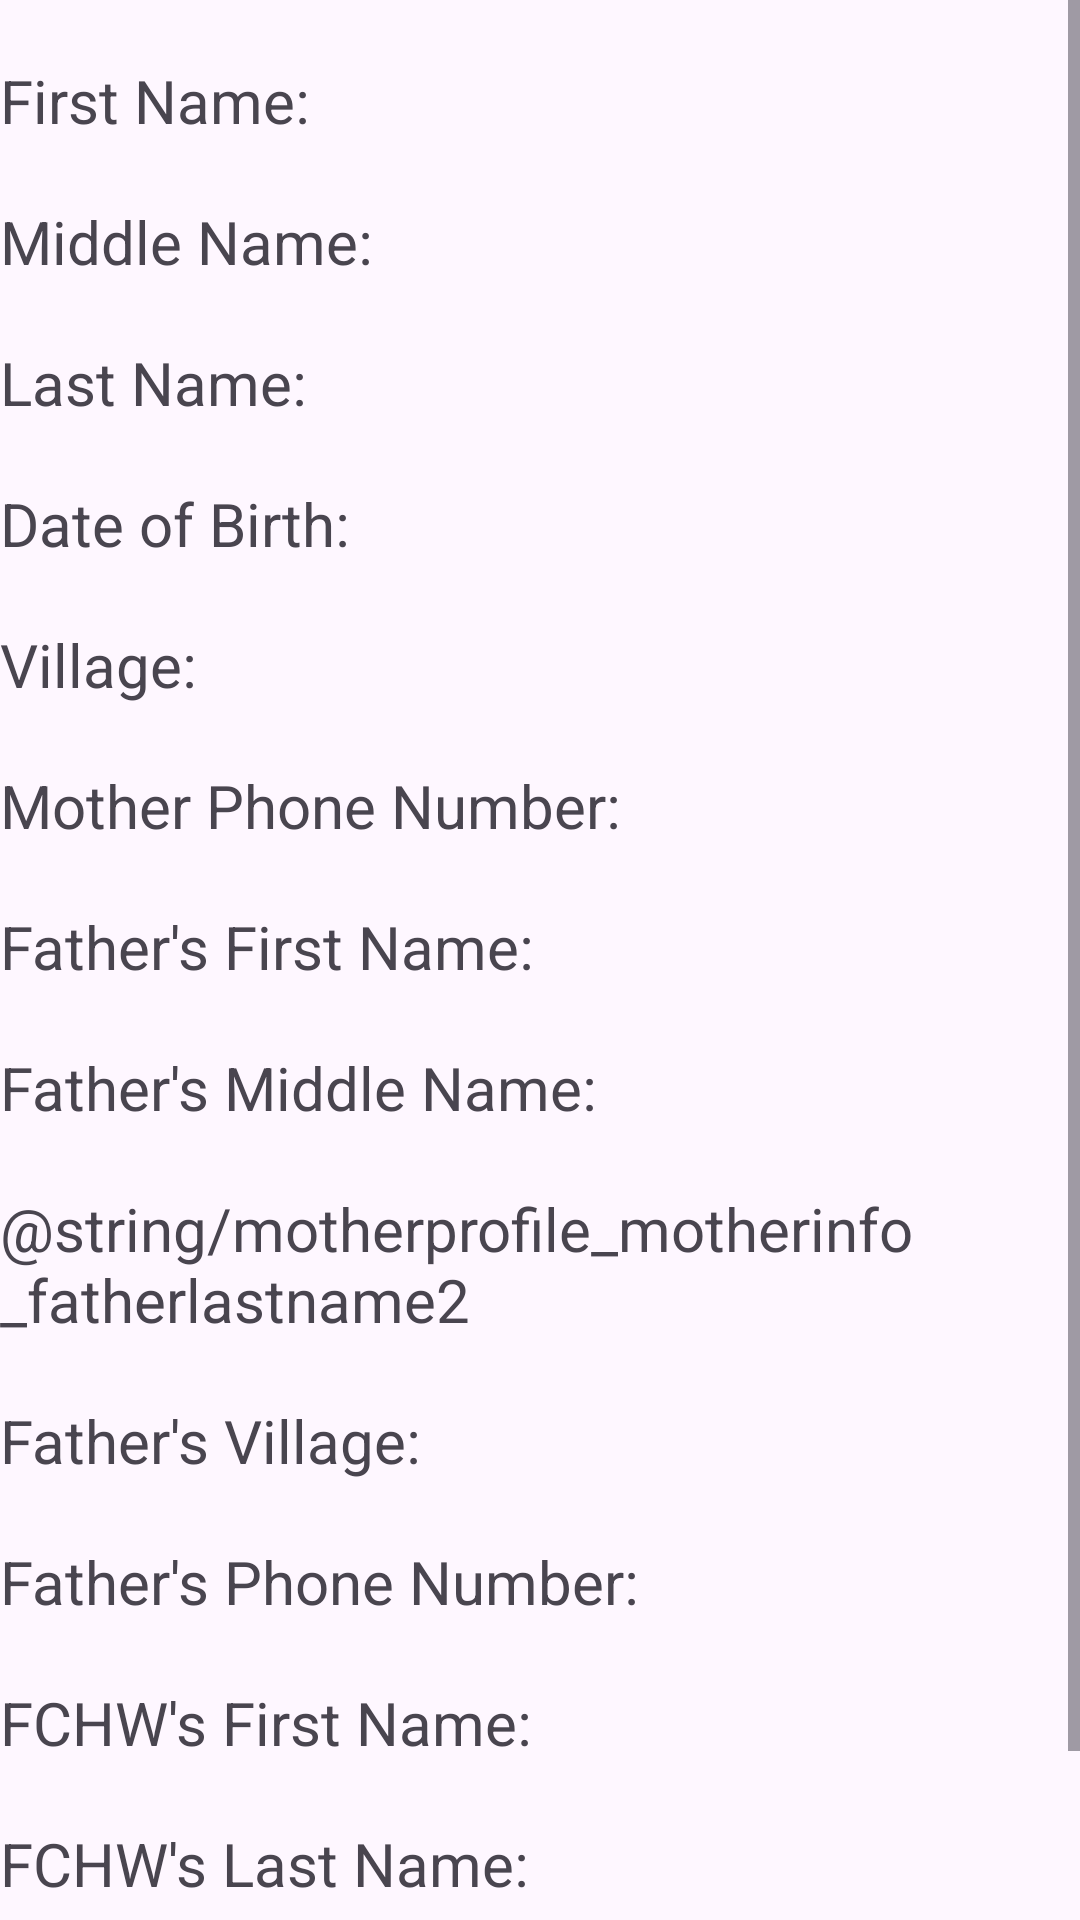

Here is an Android app screen rendered from its layout file. Give the layout XML and the strings, colors and styles it references.
<!-- AndroidManifest.xml: application theme Theme.Quokka_App -->
<!-- res/layout/fragment_mother_personal_info.xml -->
<?xml version="1.0" encoding="utf-8"?>
<FrameLayout xmlns:android="http://schemas.android.com/apk/res/android"
    xmlns:tools="http://schemas.android.com/tools"
    android:layout_width="match_parent"
    android:layout_height="match_parent"
    tools:context=".ui.patientprofilehome.MotherPersonalInfoFragment">

    <ScrollView
        android:layout_width="match_parent"
        android:layout_height="match_parent">

        <LinearLayout
    android:layout_width="match_parent"
    android:layout_height="match_parent"
    tools:ignore="UselessParent"
    android:orientation="vertical">

    
    <TextView
        android:id="@+id/motherprofile_motherinfo_motherfirstname2"
        android:layout_width="wrap_content"
        android:layout_height="wrap_content"
        android:text="@string/motherprofile_motherinfo_motherfirstname2"
        android:textSize="20sp"
        android:layout_marginTop="20dp" />

    <TextView
        android:id="@+id/motherprofile_motherinfo_mothermiddlename2"
        android:layout_width="wrap_content"
        android:layout_height="wrap_content"
        android:text="@string/motherprofile_motherinfo_mothermiddlename2"
        android:textSize="20sp"
        android:layout_marginTop="20dp" />

    <TextView
        android:id="@+id/motherprofile_motherinfo_motherlastname2"
        android:layout_width="wrap_content"
        android:layout_height="wrap_content"
        android:text="@string/motherprofile_motherinfo_motherlastname2"
        android:textSize="20sp"
        android:layout_marginTop="20dp" />

    <TextView
        android:id="@+id/motherprofile_motherinfo_motherdob2"
        android:layout_width="wrap_content"
        android:layout_height="wrap_content"
        android:text="@string/motherprofile_motherinfo_motherdob2"
        android:textSize="20sp"
        android:layout_marginTop="20dp" />

    <TextView
        android:id="@+id/motherprofile_motherinfo_village2"
        android:layout_width="wrap_content"
        android:layout_height="wrap_content"
        android:text="@string/motherprofile_motherinfo_village2"
        android:textSize="20sp"
        android:layout_marginTop="20dp" />

    <TextView
        android:id="@+id/motherprofile_motherinfo_motherphonenumber2"
        android:layout_width="wrap_content"
        android:layout_height="wrap_content"
        android:text="@string/motherprofile_motherinfo_motherphonenumber2"
        android:textSize="20sp"
        android:layout_marginTop="20dp" />

    <TextView
        android:id="@+id/motherprofile_motherinfo_fatherfirstname2"
        android:layout_width="wrap_content"
        android:layout_height="wrap_content"
        android:text="@string/motherprofile_motherinfo_fatherfirstname2"
        android:textSize="20sp"
        android:layout_marginTop="20dp" />

    <TextView
        android:id="@+id/motherprofile_motherinfo_fathermiddlename2"
        android:layout_width="wrap_content"
        android:layout_height="wrap_content"
        android:text="@string/motherprofile_motherinfo_fathermiddlename2"
        android:textSize="20sp"
        android:layout_marginTop="20dp" />

    <TextView
         android:id="@+id/motherprofile_motherinfo_fatherlastname2"
         android:layout_width="wrap_content"
         android:layout_height="wrap_content"
         android:text="@string/motherprofile_motherinfo_fatherlastname2"
         android:textSize="20sp"
         android:layout_marginTop="20dp" />

    <TextView
        android:id="@+id/motherprofile_motherinfo_fathervillage2"
        android:layout_width="wrap_content"
        android:layout_height="wrap_content"
        android:text="@string/motherprofile_motherinfo_fathervillage2"
        android:textSize="20sp"
        android:layout_marginTop="20dp" />

    <TextView
        android:id="@+id/motherprofile_motherinfo_fatherphonenumber2"
        android:layout_width="wrap_content"
        android:layout_height="wrap_content"
        android:text="@string/motherprofile_motherinfo_fatherphonenumber2"
        android:textSize="20sp"
        android:layout_marginTop="20dp" />

    <TextView
        android:id="@+id/motherprofile_motherinfo_fchwfirstname2"
        android:layout_width="wrap_content"
        android:layout_height="wrap_content"
        android:text="@string/motherprofile_motherinfo_fchwfirstname2"
        android:textSize="20sp"
        android:layout_marginTop="20dp" />

    <TextView
        android:id="@+id/motherprofile_motherinfo_fchwlastname2"
        android:layout_width="wrap_content"
        android:layout_height="wrap_content"
        android:text="@string/motherprofile_motherinfo_fchwlastname2"
        android:textSize="20sp"
        android:layout_marginTop="20dp" />

    <TextView
        android:id="@+id/motherprofile_motherinfo_fchwphonenumber2"
        android:layout_width="wrap_content"
        android:layout_height="wrap_content"
        android:text="@string/motherprofile_motherinfo_fchwphonenumber2"
        android:textSize="20sp"
        android:layout_marginTop="20dp"
        android:layout_marginBottom="20dp"/>
</LinearLayout>

    </ScrollView>
</FrameLayout>
<!-- resources referenced by this layout -->
<resources>
  <string name="motherprofile_motherinfo_fatherfirstname2">Father\'s First Name: </string>
  <string name="motherprofile_motherinfo_fathermiddlename2">Father\'s Middle Name: </string>
  <string name="motherprofile_motherinfo_fatherphonenumber2">Father\'s Phone Number: </string>
  <string name="motherprofile_motherinfo_fathervillage2">Father\'s Village: </string>
  <string name="motherprofile_motherinfo_fchwfirstname2">FCHW\'s First Name: </string>
  <string name="motherprofile_motherinfo_fchwlastname2">FCHW\'s Last Name: </string>
  <string name="motherprofile_motherinfo_fchwphonenumber2">FCHW\'s Phone Number: </string>
  <string name="motherprofile_motherinfo_motherdob2">Date of Birth: </string>
  <string name="motherprofile_motherinfo_motherfirstname2">First Name: </string>
  <string name="motherprofile_motherinfo_motherlastname2">Last Name: </string>
  <string name="motherprofile_motherinfo_mothermiddlename2">Middle Name: </string>
  <string name="motherprofile_motherinfo_motherphonenumber2">Mother Phone Number: </string>
  <string name="motherprofile_motherinfo_village2">Village: </string>
  <style name="Theme.Quokka_App" parent="Theme.Material3.Light.NoActionBar">
          
          <item name="colorPrimary">@color/purple_500</item>
          <item name="colorPrimaryVariant">@color/purple_700</item>
          <item name="colorOnPrimary">@color/white</item>
          
          <item name="colorSecondary">@color/purple_500</item>
          <item name="colorSecondaryVariant">@color/purple_700</item>
          <item name="colorOnSecondary">@color/black</item>
          
          <item name="android:statusBarColor">?attr/colorPrimaryVariant</item>
          
      </style>
  <color name="purple_500">#FF6200EE</color>
  <color name="purple_700">#FF3700B3</color>
  <color name="white">#FFFFFFFF</color>
  <color name="black">#FF000000</color>
</resources>
